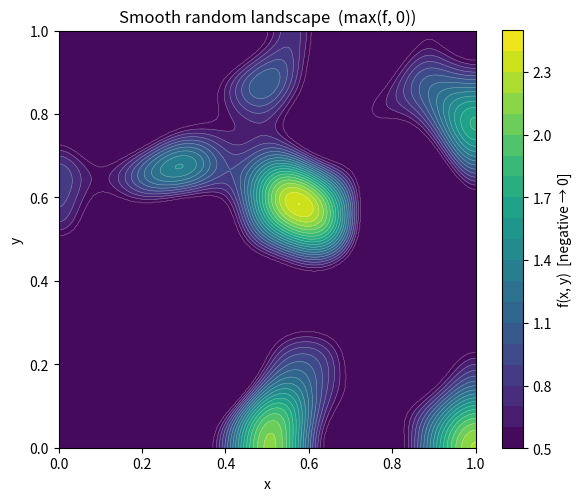

Here is the Python script that generated this plot:
"""
figure_schematics.py
--------------------
Generates a smooth random 2D landscape, clips negative values to zero,
and saves a filled contour map.
"""

import numpy as np
import matplotlib
matplotlib.use("Agg")
import matplotlib.pyplot as plt
from scipy.ndimage import gaussian_filter

# ---------------------------------------------------------------------------
# Hard-code output path here
# ---------------------------------------------------------------------------
OUTPUT_PATH = "figures/landscape_contour.pdf"

# ---------------------------------------------------------------------------
# Parameters
# ---------------------------------------------------------------------------
SEED        = 42
GRID_SIZE   = 512      # resolution of the underlying random field
SMOOTHNESS  = 40       # gaussian_filter sigma — larger = smoother
N_CONTOURS  = 20       # number of contour levels in the plot
ZERO_THRESHOLD = 0.5  # clip values below this threshold

# ---------------------------------------------------------------------------
# Generate smooth random landscape
# ---------------------------------------------------------------------------
rng = np.random.default_rng(SEED)

# Start from white noise, then smooth heavily
raw = rng.standard_normal((GRID_SIZE, GRID_SIZE))
smooth = gaussian_filter(raw, sigma=SMOOTHNESS)

# Normalise to roughly [-1, 1] so positive/negative regions are balanced
smooth /= smooth.std()

# Clip negatives to zero
landscape = np.maximum(smooth, ZERO_THRESHOLD)

# ---------------------------------------------------------------------------
# Plot
# ---------------------------------------------------------------------------
x = np.linspace(0, 1, GRID_SIZE)
y = np.linspace(0, 1, GRID_SIZE)
X, Y = np.meshgrid(x, y)

fig, ax = plt.subplots(figsize=(6, 5))

cf = ax.contourf(X, Y, landscape, levels=N_CONTOURS, cmap="viridis")
cs = ax.contour(X, Y, landscape, levels=N_CONTOURS, colors="white", linewidths=0.4, alpha=0.4)

cbar = fig.colorbar(cf, ax=ax, label="f(x, y)  [negative → 0]")

ax.set_xlabel("x")
ax.set_ylabel("y")
ax.set_title("Smooth random landscape  (max(f, 0))")
ax.set_aspect("equal")

plt.tight_layout()

import os
os.makedirs(os.path.dirname(OUTPUT_PATH), exist_ok=True)
plt.savefig(OUTPUT_PATH, dpi=150)
plt.close(fig)
print(f"Saved → {OUTPUT_PATH}")
